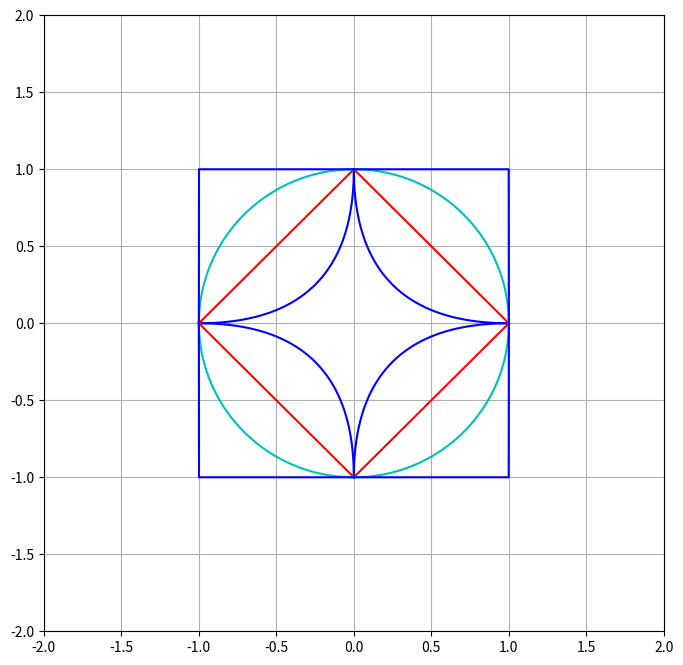

This chart was generated by the following Python code:
# -*- coding: utf-8 -*-
"""
Spyder Editor

This is a temporary script file.
"""
#%%
import matplotlib.pyplot as plt
from matplotlib import animation
import numpy as np
import math
from mpl_toolkits.mplot3d import Axes3D

def p_value(x,p):
    return np.power((1-np.power(x,p)),1/p)

def p3_value(X,Y,p):
    z0 = 1-np.power(X,p)-np.power(Y,p)
    z0[z0<0] = 0
    z1 = np.where(z0 > 0, np.power(z0,1/p), 0)
    return z1


class Paint_F(object):
    def __init__(self,dimention):
        self.dimention = dimention
    
    
    def paint(self):
        p = self.dimention
        if p==2:
            self.norm_2d()
        else:
            self.norm_3d()
    def norm_2d(self):
        plt.figure(figsize = (8,8))
        x_05 = np.linspace(0,1,1000)
        z = p_value(x_05,0.5)
        plt.plot(x_05,p_value(x_05,0.5),color = 'b')
        plt.plot(x_05,-p_value(x_05,0.5),color = 'b')
        plt.plot(-x_05,p_value(x_05,0.5),color = 'b')
        plt.plot(-x_05,-p_value(x_05,0.5),color = 'b')
        plt.plot(x_05,p_value(x_05,1),color = 'r')
        plt.plot(x_05,-p_value(x_05,1),color = 'r')
        plt.plot(-x_05,p_value(x_05,1),color = 'r')
        plt.plot(-x_05,-p_value(x_05,1),color = 'r')        
        plt.plot(x_05,p_value(x_05,2),color = 'c')
        plt.plot(x_05,-p_value(x_05,2),color = 'c')
        plt.plot(-x_05,p_value(x_05,2),color = 'c')
        plt.plot(-x_05,-p_value(x_05,2),color = 'c')
        plt.plot(x_05,p_value(x_05,10000),color = 'b') # to simulate infinity
        plt.plot(x_05,-p_value(x_05,10000),color = 'b')
        plt.plot(-x_05,p_value(x_05,10000),color = 'b')
        plt.plot(-x_05,-p_value(x_05,10000),color = 'b')        
        plt.ylim(-2, 2)
        plt.xlim(-2, 2)
        plt.grid(True)
        plt.show()
        
    def self_plot_k(self,p):
        fig = plt.figure(figsize = (8,8)) 
#        plt.subplot(2,2,1)
        ax = Axes3D(fig)
        x_3 = np.linspace(0,1,100)
        y_3 = np.linspace(0,1,100)
        X_3, Y_3 = np.meshgrid(x_3, y_3)
        
        #Z_3 = p3_value(X_3,Y_3,1)
        z2 = p3_value(X_3,Y_3,p)
        ax.plot_surface(X_3, Y_3, z2, rstride=1, cstride=1, cmap='bone')
        ax.plot_surface(X_3, Y_3, -z2 , rstride=1, cstride=1, cmap='bone')
        ax.plot_surface(X_3, -Y_3, z2 , rstride=1, cstride=1, cmap='bone')
        ax.plot_surface(X_3, -Y_3, -z2 , rstride=1, cstride=1, cmap='bone')
        ax.plot_surface(-X_3, Y_3, z2 , rstride=1, cstride=1, cmap='bone')
        ax.plot_surface(-X_3, Y_3, -z2 , rstride=1, cstride=1, cmap='bone')
        ax.plot_surface(-X_3, -Y_3, z2 , rstride=1, cstride=1, cmap='bone')
        ax.plot_surface(-X_3, -Y_3, -z2 , rstride=1, cstride=1, cmap='bone')
        ax.title.set_text(("Norm "+str(p)))
    
    
    def norm_3d(self):
        self.self_plot_k(2)
        self.self_plot_k(1)
        self.self_plot_k(0.5)
        self.self_plot_k(10000)
#        plt.subplot(2,2,2)
#        z1 = p3_value(X_3,Y_3,1)
#        ax.plot_surface(X_3, Y_3, z1, rstride=1, cstride=1, cmap='bone')
#        ax.plot_surface(X_3, Y_3, -z1 , rstride=1, cstride=1, cmap='bone')
#        ax.plot_surface(X_3, -Y_3, z1 , rstride=1, cstride=1, cmap='bone')
#        ax.plot_surface(X_3, -Y_3, -z1 , rstride=1, cstride=1, cmap='bone')
#        ax.plot_surface(-X_3, Y_3, z1 , rstride=1, cstride=1, cmap='bone')
#        ax.plot_surface(-X_3, Y_3, -z1 , rstride=1, cstride=1, cmap='bone')
#        ax.plot_surface(-X_3, -Y_3, z1 , rstride=1, cstride=1, cmap='bone')
#        ax.plot_surface(-X_3, -Y_3, -z1 , rstride=1, cstride=1, cmap='bone')
#        plt.plot(x,p_value(x_05_1,0.5),color = 'b')
#        plt.plot(x_05,-p_value(x_05_1,0.5),color = 'b')
#        plt.plot(-x_05,p_value(x_05_1,0.5),color = 'b')
#        plt.plot(-x_05,-p_value(x_05_1,0.5),color = 'b')
#        plt.plot(x_05,p_value(x_05_1,1),color = 'r')
#        plt.plot(x_05,-p_value(x_05_1,1),color = 'r')
#        plt.plot(-x_05,p_value(x_05_1,1),color = 'r')
#        plt.plot(-x_05,-p_value(x_05_1,1),color = 'r')        
#        plt.plot(x_05,p_value(x_05_1,2),color = 'c')
#        plt.plot(x_05,-p_value(x_05_1,2),color = 'c')
#        plt.plot(-x_05,p_value(x_05_1,2),color = 'c')
#        plt.plot(-x_05,-p_value(x_05_1,2),color = 'c')
#        plt.plot(x_05,p_value(x_05_1,10000),color = 'b') # to simulate infinity
#        plt.plot(x_05,-p_value(x_05_1,10000),color = 'b')
#        plt.plot(-x_05,p_value(x_05_1,10000),color = 'b')
#        plt.plot(-x_05,-p_value(x_05_1,10000),color = 'b')        
        plt.show()        
        
        
    #handles, labels = ax.get_legend_handles_labels(
def main():
    Paint = Paint_F(2)
    Paint.paint()


if __name__ == "__main__":
    main()